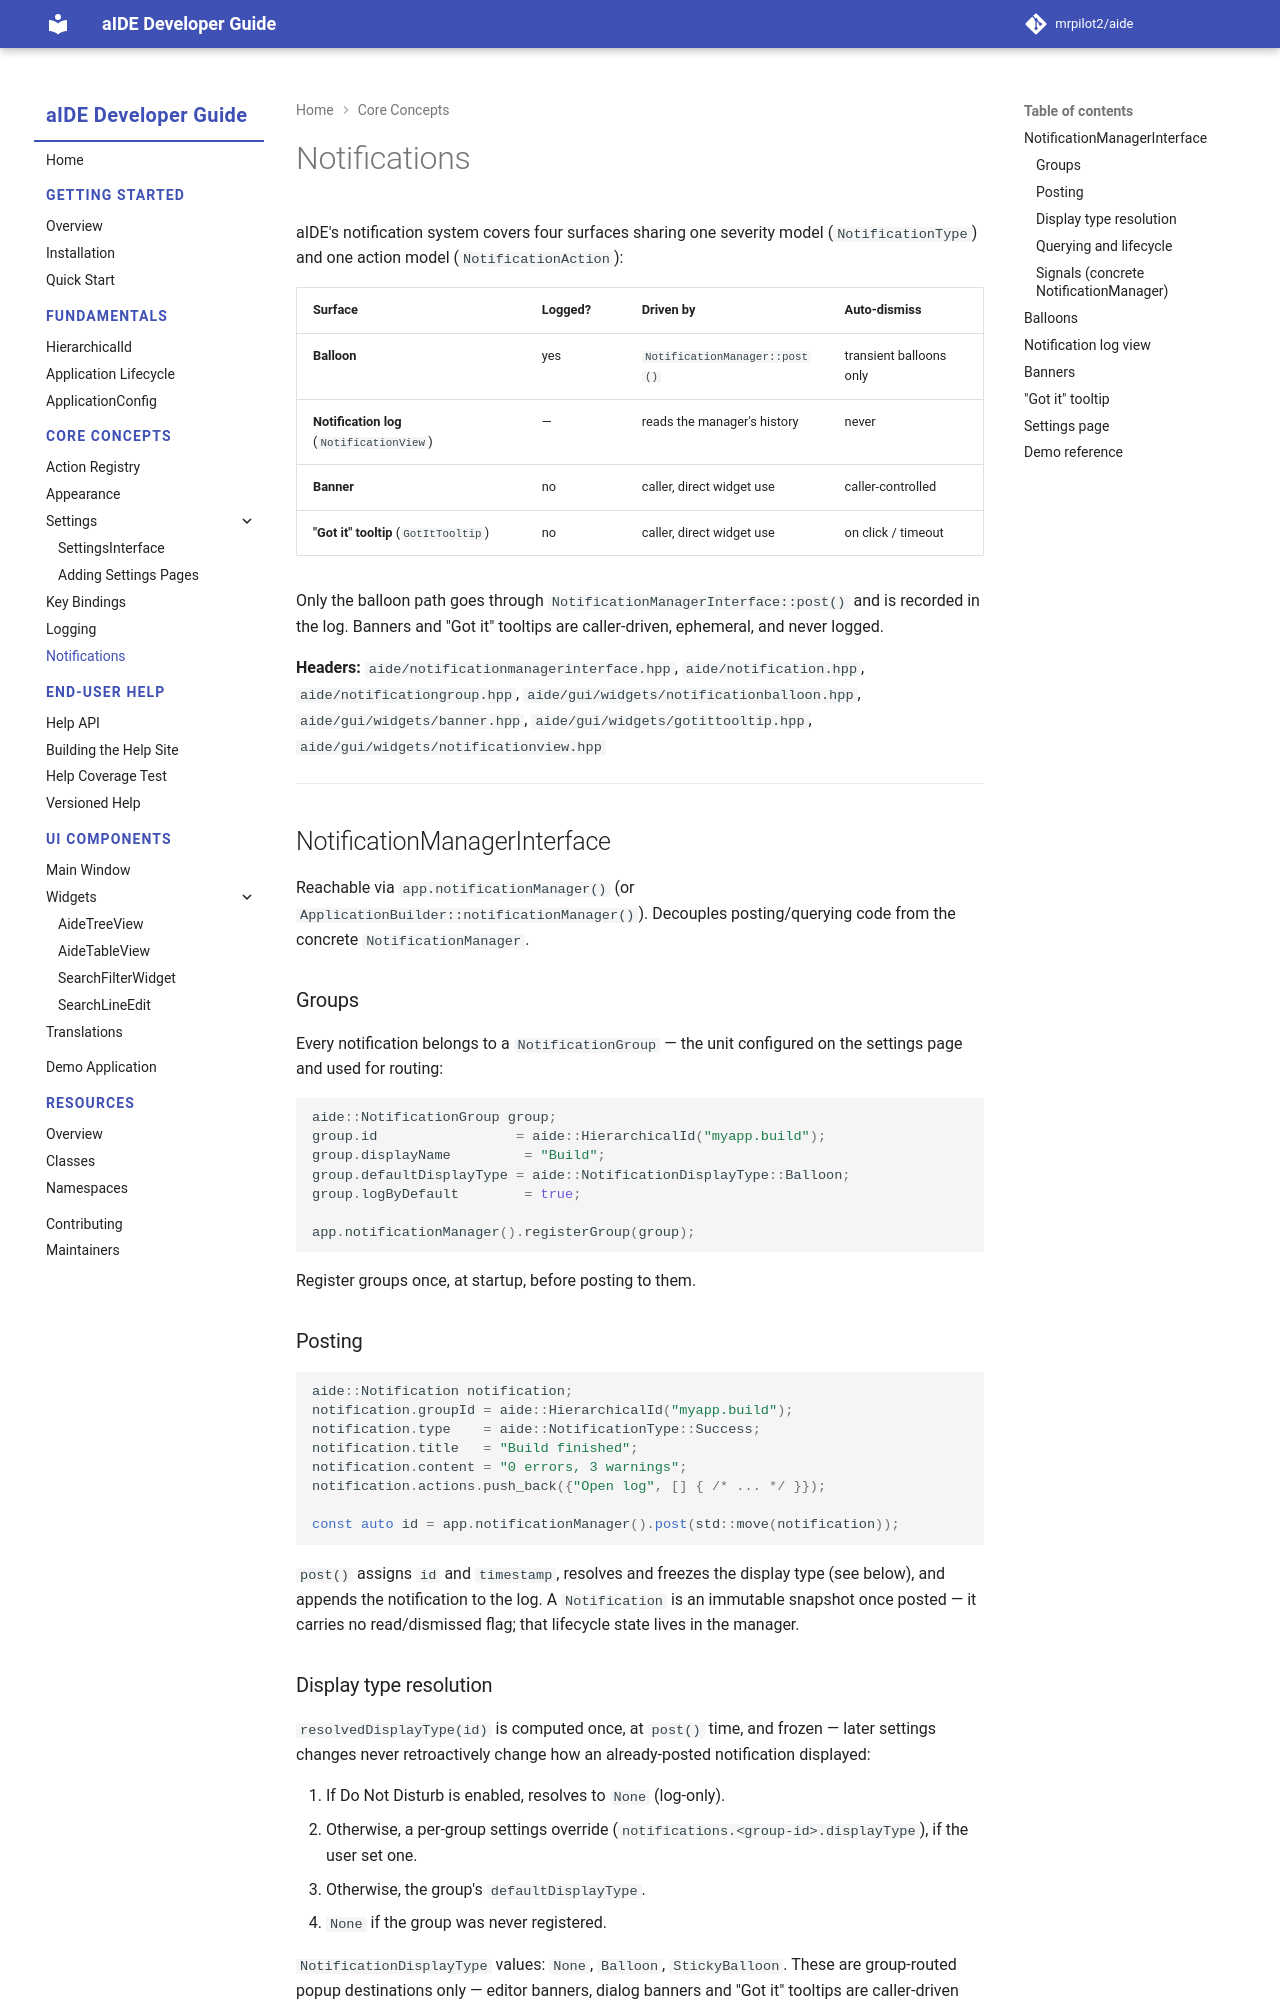

repository: mrpilot2/aide · page: dev/core/notifications/index.html · generator: mkdocs

# Notifications

aIDE's notification system covers four surfaces sharing one severity model (`NotificationType`) and one action model (`NotificationAction`):

| Surface | Logged? | Driven by | Auto-dismiss |
|---|---|---|---|
| **Balloon** | yes | `NotificationManager::post()` | transient balloons only |
| **Notification log** (`NotificationView`) | — | reads the manager's history | never |
| **Banner** | no | caller, direct widget use | caller-controlled |
| **"Got it" tooltip** (`GotItTooltip`) | no | caller, direct widget use | on click / timeout |

Only the balloon path goes through `NotificationManagerInterface::post()` and is recorded in the log. Banners and "Got it" tooltips are caller-driven, ephemeral, and never logged.

**Headers:** `aide/notificationmanagerinterface.hpp`, `aide/notification.hpp`, `aide/notificationgroup.hpp`, `aide/gui/widgets/notificationballoon.hpp`, `aide/gui/widgets/banner.hpp`, `aide/gui/widgets/gotittooltip.hpp`, `aide/gui/widgets/notificationview.hpp`

---

## NotificationManagerInterface

Reachable via `app.notificationManager()` (or `ApplicationBuilder::notificationManager()`). Decouples posting/querying code from the concrete `NotificationManager`.

### Groups

Every notification belongs to a `NotificationGroup` — the unit configured on the settings page and used for routing:

```cpp
aide::NotificationGroup group;
group.id                 = aide::HierarchicalId("myapp.build");
group.displayName         = "Build";
group.defaultDisplayType = aide::NotificationDisplayType::Balloon;
group.logByDefault        = true;

app.notificationManager().registerGroup(group);
```

Register groups once, at startup, before posting to them.

### Posting

```cpp
aide::Notification notification;
notification.groupId = aide::HierarchicalId("myapp.build");
notification.type    = aide::NotificationType::Success;
notification.title   = "Build finished";
notification.content = "0 errors, 3 warnings";
notification.actions.push_back({"Open log", [] { /* ... */ }});

const auto id = app.notificationManager().post(std::move(notification));
```

`post()` assigns `id` and `timestamp`, resolves and freezes the display type (see below), and appends the notification to the log. A `Notification` is an immutable snapshot once posted — it carries no read/dismissed flag; that lifecycle state lives in the manager.

### Display type resolution

`resolvedDisplayType(id)` is computed once, at `post()` time, and frozen — later settings changes never retroactively change how an already-posted notification displayed:

1. If Do Not Disturb is enabled, resolves to `None` (log-only).
2. Otherwise, a per-group settings override (`notifications.<group-id>.displayType`), if the user set one.
3. Otherwise, the group's `defaultDisplayType`.
4. `None` if the group was never registered.

`NotificationDisplayType` values: `None`, `Balloon`, `StickyBalloon`. These are group-routed popup destinations only — editor banners, dialog banners and "Got it" tooltips are caller-driven surfaces and deliberately have no enumerator here.
